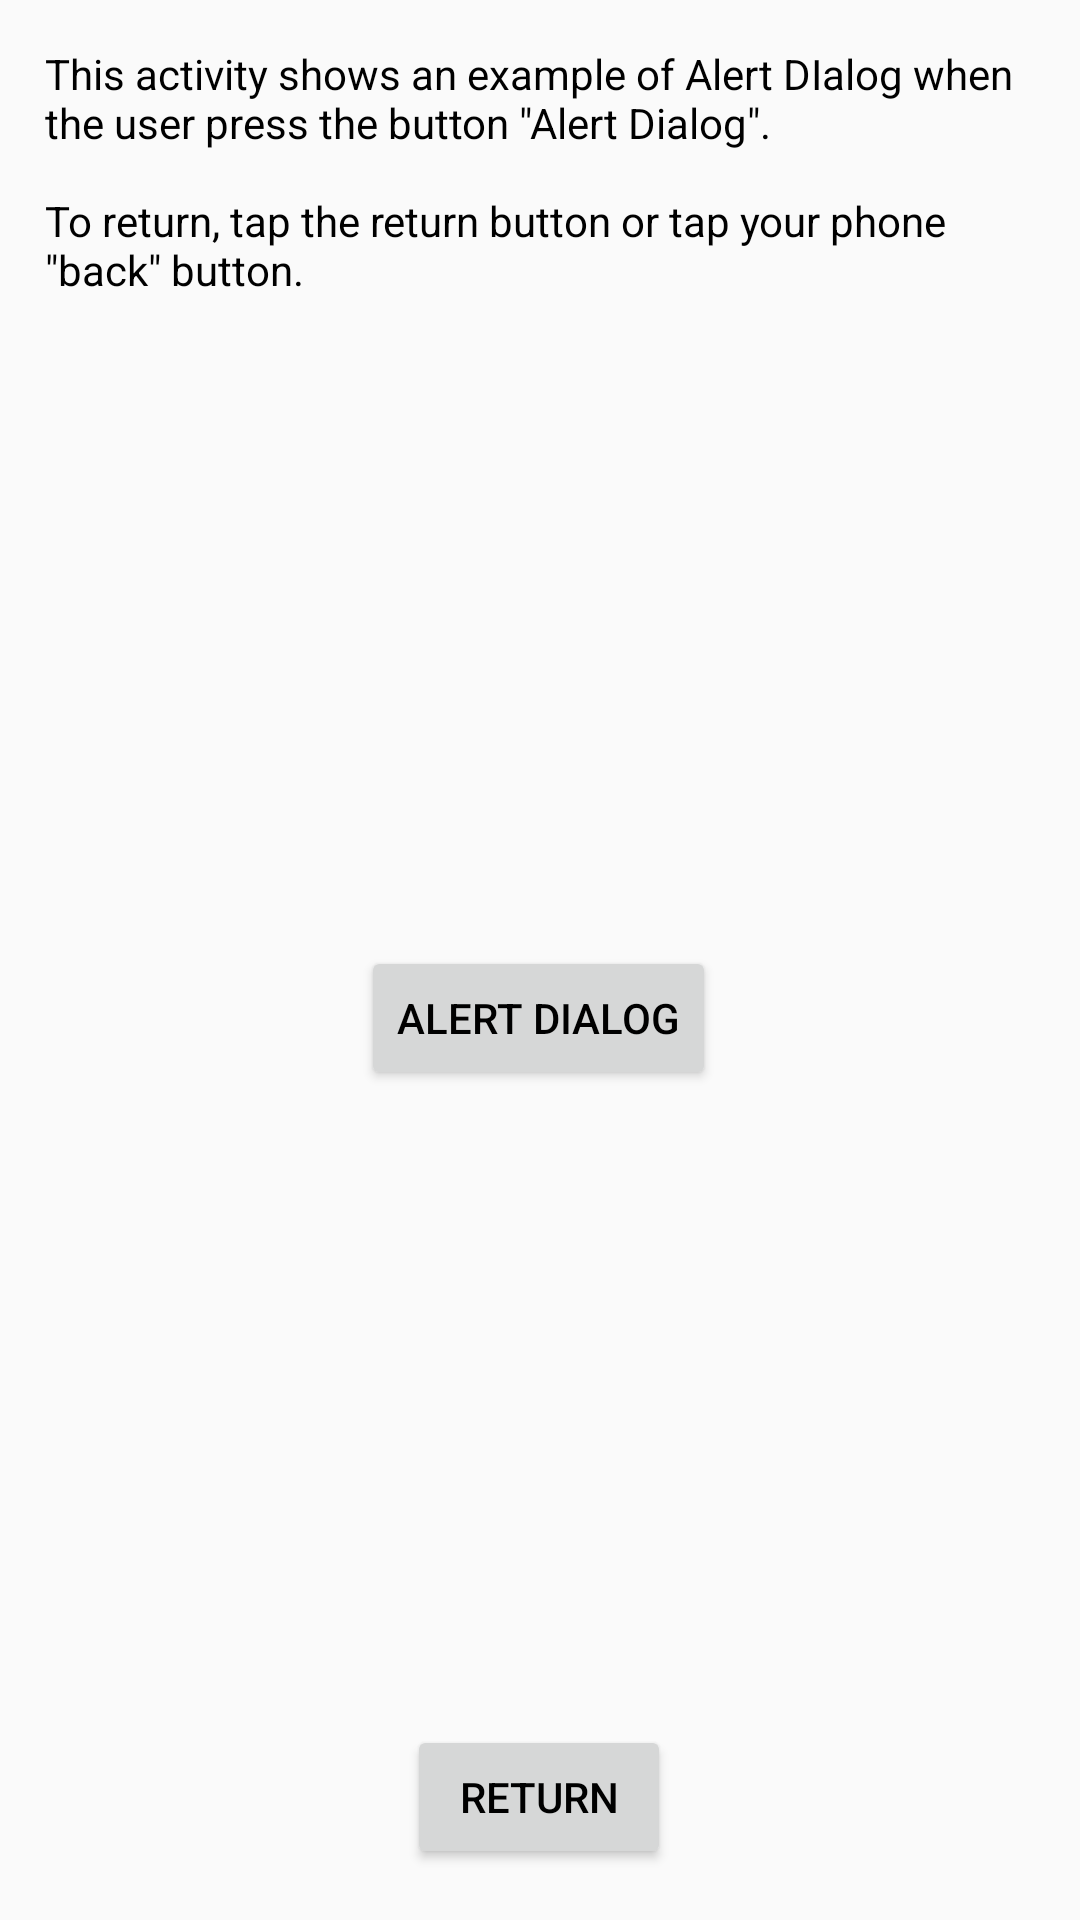

Layout XML and referenced resources for this Android screen:
<!-- AndroidManifest.xml: application theme AppTheme -->
<!-- res/layout/activity_alert_dialog_showcase.xml -->
<?xml version="1.0" encoding="utf-8"?>
<android.support.constraint.ConstraintLayout xmlns:android="http://schemas.android.com/apk/res/android"
    xmlns:app="http://schemas.android.com/apk/res-auto"
    xmlns:tools="http://schemas.android.com/tools"
    android:layout_width="match_parent"
    android:layout_height="match_parent"
    tools:context=".AlertDialogShowcase">

    <LinearLayout
        android:id="@+id/linearLayout"
        android:layout_width="0dp"
        android:layout_height="wrap_content"
        android:layout_marginStart="10dp"
        android:layout_marginLeft="10dp"
        android:layout_marginTop="10dp"
        android:layout_marginEnd="10dp"
        android:layout_marginRight="10dp"
        android:orientation="vertical"
        android:paddingLeft="5dp"
        android:paddingTop="5dp"
        android:paddingRight="5dp"
        app:layout_constraintEnd_toEndOf="parent"
        app:layout_constraintStart_toStartOf="parent"
        app:layout_constraintTop_toTopOf="parent">

        <TextView
            android:id="@+id/explanatoryTextId"
            android:layout_width="match_parent"
            android:layout_height="wrap_content"
            android:text="@string/activity_alert_dialog_showcase_explanatory_text"
            android:textColor="@color/Black" />

    </LinearLayout>

    <Button
        android:id="@+id/alertDialogButtonId"
        android:layout_width="wrap_content"
        android:layout_height="wrap_content"
        android:layout_marginStart="161dp"
        android:layout_marginLeft="161dp"
        android:layout_marginTop="216dp"
        android:layout_marginEnd="162dp"
        android:layout_marginRight="162dp"
        android:text="@string/alert_dialog_button"
        app:layout_constraintEnd_toEndOf="parent"
        app:layout_constraintStart_toStartOf="parent"
        app:layout_constraintTop_toBottomOf="@+id/linearLayout" />

    <Button
        android:id="@+id/returnButtonId"
        android:layout_width="wrap_content"
        android:layout_height="wrap_content"
        android:layout_marginStart="161dp"
        android:layout_marginLeft="161dp"
        android:layout_marginEnd="162dp"
        android:layout_marginRight="162dp"
        android:layout_marginBottom="17dp"
        android:text="@string/return_button"
        app:layout_constraintBottom_toBottomOf="parent"
        app:layout_constraintEnd_toEndOf="parent"
        app:layout_constraintStart_toStartOf="parent" />
</android.support.constraint.ConstraintLayout>
<!-- resources referenced by this layout -->
<resources>
  <color name="Black">#000000</color>
  <string name="activity_alert_dialog_showcase_explanatory_text">This activity shows an example of Alert DIalog when the user press the button \"Alert Dialog\".
          \n
          \nTo return, tap the return button or tap your phone \"back\" button.</string>
  <string name="alert_dialog_button">Alert dialog</string>
  <string name="return_button">Return</string>
  <style name="AppTheme" parent="Theme.AppCompat.Light.NoActionBar">
          
          <item name="colorPrimary">@color/colorPrimary</item>
          <item name="colorPrimaryDark">@color/colorPrimaryDark</item>
          <item name="colorAccent">@color/colorAccent</item>
          <item name="android:windowFullscreen">true</item>
          <item name="android:textColor">#000000</item>
  
      </style>
  <color name="colorPrimary">#3F51B5</color>
  <color name="colorPrimaryDark">#303F9F</color>
  <color name="colorAccent">#3c59ff</color>
</resources>
